Run: headless pygame with SDL's dummy video driver; simulated clock (each Clock.tick advances the game by its frame time, no real sleeping); random seed 0; keys injected as events and as key.get_pressed() state; no mouse input.
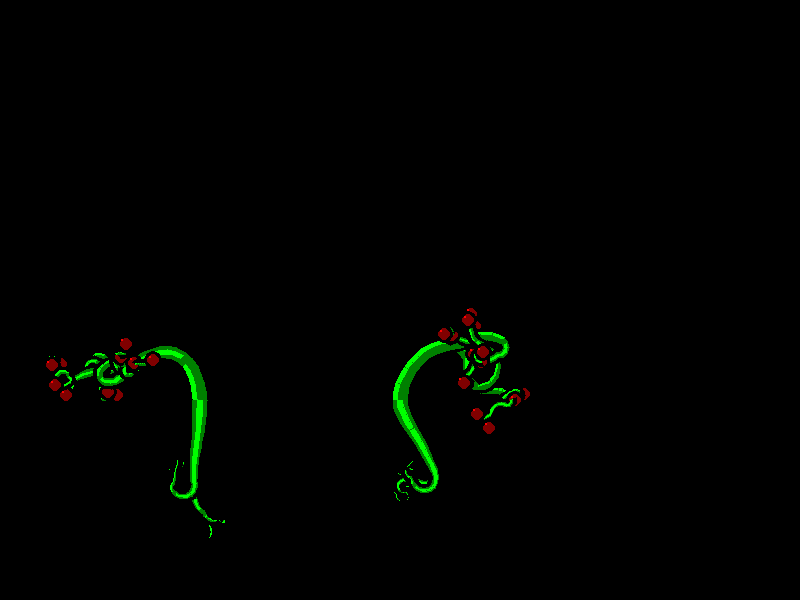
Frame 1 of 4 · flips 1–60 · no input
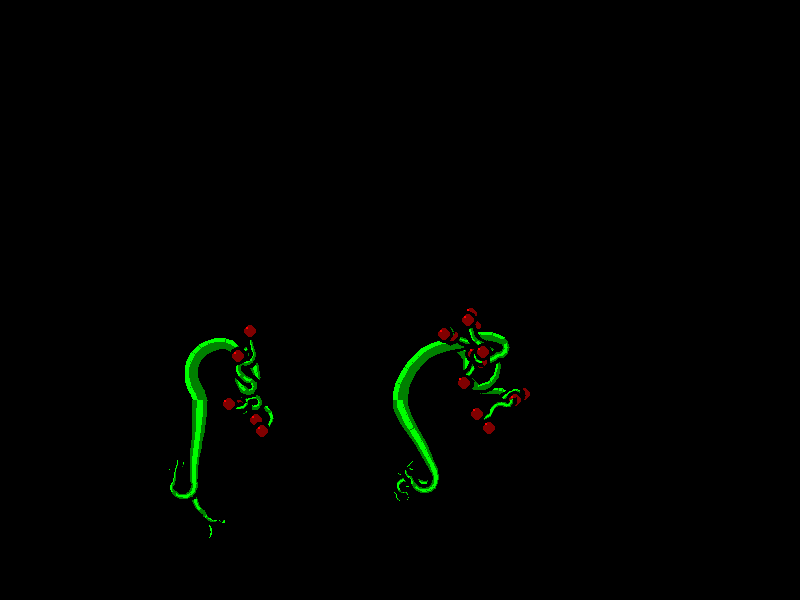
Frame 2 of 4 · flips 61–180 · tapped SPACE, RETURN · held RIGHT (→), D
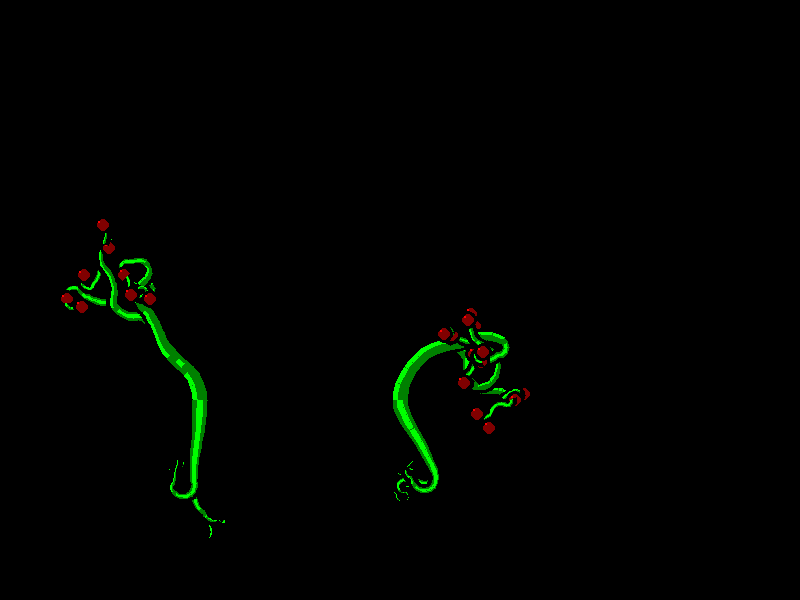
Frame 3 of 4 · flips 181–300 · held DOWN (↓), S
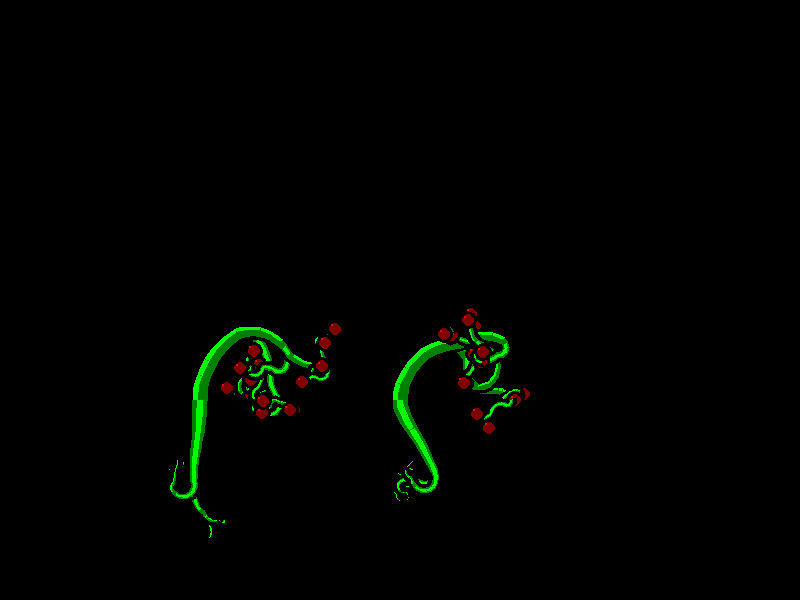
Frame 4 of 4 · flips 301–420 · held LEFT (←), A, UP (↑), W

The pygame program that drew these frames:

import pygame, random, math
from pygame.locals import *
 
# Colors 
black     = [  0,   0,   0]
white     = [255, 255, 255]
blue      = [  0,   0, 255]
darkblue  = [  0,   0, 128]
green     = [  0, 255,   0]
darkgreen = [  0, 128,   0]
red       = [255,   0,   0]
darkred   = [128,   0,   0]
 

# Setup
pygame.init()
size = [800, 600]
screen = pygame.display.set_mode(size)
 
pygame.display.set_caption("Strange Garden")
 
# Constants
tau = 2.0 * 3.141592653

outline = 3

def addDir(pos, dir, length):
    return (int(pos[0] + 1.0 * length * math.cos(dir)),
            int(pos[1] - 1.0 * length * math.sin(dir)))


def drawEdge(surface, start, end, startDir, endDir, startOffset, endOffset, startWidth, endWidth, color = darkgreen):

    s1 = addDir(start, startDir + tau/4, startOffset)
    s2 = addDir(start, startDir + tau/4, startOffset + startWidth)
    e1 = addDir(end, endDir + tau/4, endOffset)
    e2 = addDir(end, endDir + tau/4, endOffset + endWidth)
    points = [s1, s2, e2, e1]
    pygame.draw.polygon(surface, color, points)


def drawSegment(surface, start, end, startDir, endDir, startWidth, endWidth, color = darkgreen):

    drawEdge(surface, start, end, startDir, endDir,
             startWidth/2.0, endWidth/2.0,
             -startWidth, -endWidth,
             color)

def drawBerry(surface, pos, size = 4, color = darkred):
    berryPos = (int(pos[0]), int(pos[1]))
    hilitPos = (int(pos[0] - size / 2), int(pos[1] - size / 2))
    hilitColor = red
#    hilitColor = [(255 + color[0]) / 2,
#                  (255 + color[1]) / 2,
#                  (255 + color[2]) / 2]

    if size > 0:
        pygame.draw.circle(surface,black,berryPos,size + outline)
        pygame.draw.circle(surface,color,berryPos,size)
        pygame.draw.circle(surface,hilitColor,hilitPos,size/4)
    

def drawStem(surface, start, end, startDir, endDir, startWidth = 10, endWidth = 5, color = darkgreen):
    drawSegment(surface, start, end, startDir, endDir, startWidth, endWidth, color)

    startLightSide = -1 if tau*3/8 < (startDir % tau) < tau * 7/8 else 1
    endLightSide   = -1 if tau*3/8 < (endDir   % tau) < tau * 7/8 else 1

    if startLightSide == endLightSide:
        startHighlightSize = startWidth / 3
        endHighlightSize = endWidth / 3
        drawEdge(surface, start, end, startDir, endDir,
                 startLightSide * (startWidth/2 - startHighlightSize),
                 endLightSide * (endWidth/2 - endHighlightSize),
                 startHighlightSize,
                 endHighlightSize,
                 green)


    drawEdge(surface, start, end, startDir, endDir, startWidth*0.5, endWidth*0.5, outline, outline, black)
    drawEdge(surface, start, end, startDir, endDir, -startWidth*0.5, -endWidth*0.5, -outline, -outline, black)

    #pygame.draw.line(surface, black, start, end, thickness + outline)
    #pygame.draw.line(surface, color, start, end, thickness)



def growStem(surface, pos, direction = tau / 4, twist = 0, length = 100,
             undulation = 0.2, twistAmount = 0.3, steps = 10,
             startThickness = 10, endThickness = 5, color = darkgreen):
    i = 0
    x = float(pos[0])
    y = float(pos[1])
    width = startThickness
    stepLength = 1.0 * length / steps
    while i < steps:
        rel = 1.0 * i / steps

        prevWidth = width
        width = (1.0 - rel) * startThickness + rel * endThickness

        if random.random() < undulation:
            twist = random.uniform(-twistAmount, twistAmount)

        oldDir = direction
        direction += twist
        
        px = x
        py = y
        
        x += stepLength * math.cos(direction)
        y -= stepLength * math.sin(direction)

        start = [px, py]
        end   = [x, y]
        drawStem(surface, start, end,
                 oldDir,
                 direction,
                 startWidth = prevWidth,
                 endWidth = width,
                 color = color)

        i += 1

    return (x, y), direction, twist


def growBush(surface, pos, size = 50, sizeDelta = 0.7, direction = tau/4, twist = 0, branch = 5, branching = 0.9, twistAmount = 0.3, twistAmountDelta = 0.1, seed = -1, berries = 1.0):
    if seed >= 0:
      random.seed(seed)
    else:
      random.seed()

    if branch <= 0:
        if berries > 0:
            drawBerry(surface, pos, size / 2.0)
    else:    
        nextSize = size * sizeDelta

        twist += random.uniform(-twistAmount, twistAmount)
     
        end = growStem(surface, pos, direction, twist, float(size),
                       twistAmount = twistAmount,
                       startThickness = size / 5.0,
                       endThickness = nextSize / 5.0,
                       color = darkgreen)

        growBush(surface, end[0], nextSize, sizeDelta, end[1], end[2], branch - 1, branching, twistAmount + twistAmountDelta, twistAmountDelta, seed = random.uniform(0, 1000), berries = berries)
        
        if random.random() < branching:
            growBush(surface, end[0], nextSize, sizeDelta, end[1], end[2], branch - 1, branching, twistAmount + twistAmountDelta, twistAmountDelta, seed = random.uniform(0, 1000), berries = berries)
 
 
def growTree(surface, pos, size = 80, seed = -1):
    # Roots
    growBush(surface, pos, direction = tau*3/4, size = size, sizeDelta = 0.5, branch = 4, berries = 0, seed = seed + 45123)

    # Tree
    growBush(surface, pos, size = size, seed = seed)



 
clock = pygame.time.Clock()
running  = True
while running:
 
    clock.tick(10)
     
    for event in pygame.event.get(): 
        if event.type == pygame.QUIT:
            running = False
        elif event.type == pygame.KEYDOWN and event.key == K_ESCAPE:
            running = False
 
    screen.fill(black)

    growTree(screen, (200, 400), size = 80)
    growTree(screen, (400, 400), size = 80, seed = 42)


    pygame.display.flip()

 
pygame.quit ()
